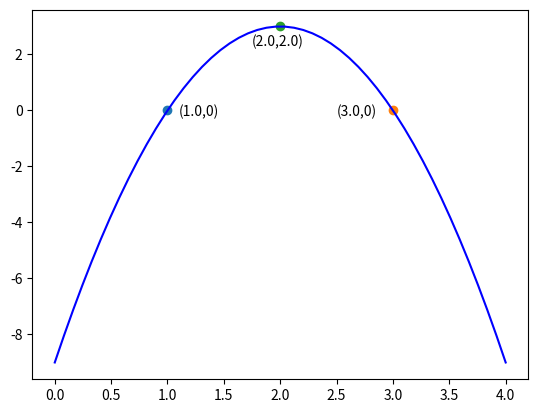

The matplotlib source for this figure:
# ch9_7.py
import matplotlib.pyplot as plt
from scipy.optimize import minimize_scalar
import numpy as np

def fmax(x):
    ''' 计算最大值 '''
    return (-(-3*x**2 + 12*x - 9))

def f(x):
    ''' 求解方程式 '''
    return (-3*x**2 + 12*x - 9)

a = -3
b = 12
c = -9
r1 = (-b + (b**2-4*a*c)**0.5)/(2*a)         # r1
r1_y = f(r1)                                # f(r1)
plt.text(r1+0.1, r1_y+-0.2, '('+str(round(r1,2))+','+str(0)+')')         
plt.plot(r1, r1_y, '-o')                    # 标记
print('root1 = ', r1)                       # print(r1)
r2 = (-b - (b**2-4*a*c)**0.5)/(2*a)         # r2
r2_y = f(r2)                                # f(r2)
plt.text(r2-0.5, r2_y-0.2, '('+str(round(r2,2))+','+str(0)+')') 
plt.plot(r2, r2_y, '-o')                    # 标记
print('root2 = ', r2)                       # print(r2)

# 计算最大值
r = minimize_scalar(fmax)
print("当x是 %4.2f 时, 有函数最大值 %4.2f" % (r.x, f(r.x)))
plt.text(r.x-0.25, f(r.x)-0.7, '('+str(round(r.x,2))+','+str(round(r.x,2))+')') 
plt.plot(r.x, f(r.x), '-o')                 # 标记

# 绘制此函数图形
x = np.linspace(0, 4, 50)
y = -3*x**2 + 12*x - 9
plt.plot(x, y, color='b')
plt.show()













